Photos from the image-classification dataset "Recommendation" in the GitHub repository laslas123/Recommendation. Its 16 classes are: baby onesie, coat, dress, dungarees, hoodie, jeans, pants, shirt, shorts, skirt, strap dress, suit set, sweater, t-shirt, vest, wedding dress.

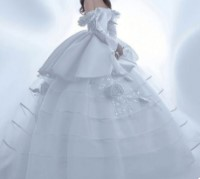
Label: wedding dress

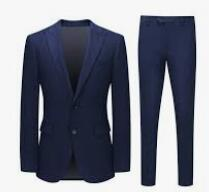
Label: suit set

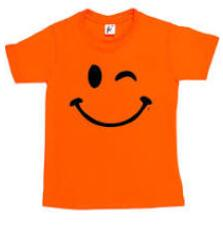
Label: t-shirt

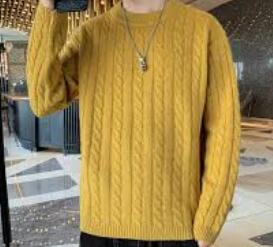
Label: sweater

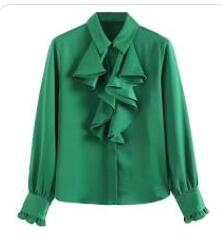
Label: shirt

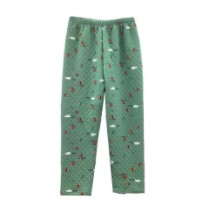
Label: pants
